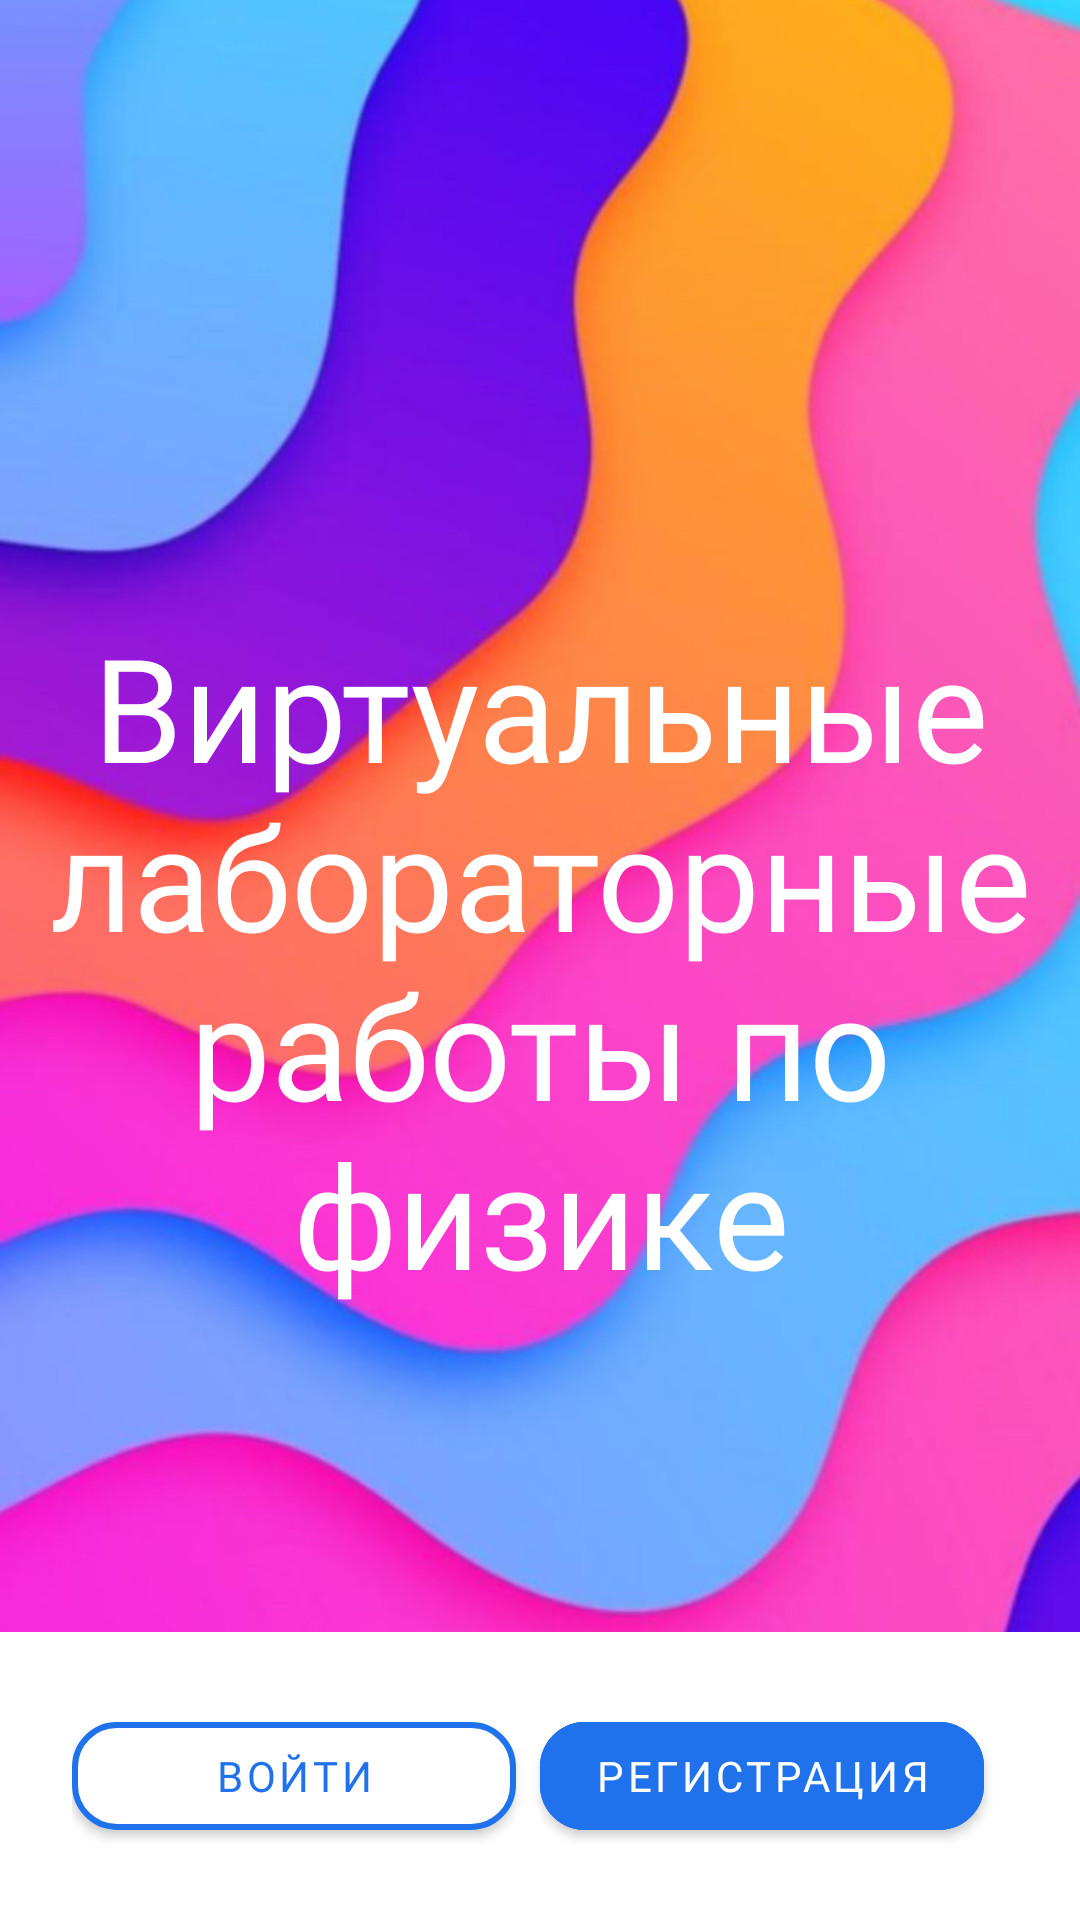

Here is an Android app screen rendered from its layout file. Give the layout XML and the strings, colors and styles it references.
<!-- AndroidManifest.xml: application theme AppTheme -->
<!-- res/layout/fragment_start_screen.xml -->
<layout>
    <RelativeLayout
        xmlns:android="http://schemas.android.com/apk/res/android"
        xmlns:tools="http://schemas.android.com/tools"
        android:layout_width="match_parent"
        android:layout_height="match_parent"
        xmlns:app="http://schemas.android.com/apk/res-auto">


        <ImageView
            android:layout_width="match_parent"
            android:layout_height="match_parent"
            android:scaleType="centerCrop"
            android:src="@drawable/background_start"/>
        <TextView
            android:layout_width="wrap_content"
            android:layout_height="wrap_content"
            android:textColor="@color/colorMainWhite"
            android:fontFamily="@font/rubik_bold"
            android:layout_centerInParent="true"
            android:gravity="center"
            android:textSize="48sp"
            android:text="Виртуальные лабораторные работы по физике"
            />
        <LinearLayout
            android:id="@+id/frameButtons"
            android:background="@color/colorMainWhite"
            android:layout_width="match_parent"
            android:layout_height="wrap_content"
            android:padding="24dp"
            android:layout_alignParentBottom="true"
            >

            <com.google.android.material.button.MaterialButton
                android:id="@+id/button_login"
                android:layout_weight="1"
                android:layout_marginEnd="8dp"
                android:layout_width="0dp"
                android:layout_height="wrap_content"
                app:strokeWidth="2dp"
                app:cornerRadius="15dp"
                android:backgroundTint="@color/colorMainWhite"
                app:strokeColor="@color/colorMainBlue"
                android:textColor="@color/colorMainBlue"
                android:textSize="14sp"
                android:text="Войти"
                android:fontFamily="@font/rubik_regular"/>

            <com.google.android.material.button.MaterialButton
                android:id="@+id/button_registration"
                android:layout_weight="1"
                android:layout_marginEnd="8dp"
                android:layout_width="0dp"
                android:layout_height="wrap_content"
                app:strokeWidth="2dp"
                app:cornerRadius="15dp"
                android:backgroundTint="@color/colorMainBlue"
                app:strokeColor="@color/colorMainBlue"
                android:textColor="@color/colorMainWhite"
                android:text="Регистрация"
                android:fontFamily="@font/rubik_regular"
            />
        </LinearLayout>
    </RelativeLayout>
</layout>
<!-- resources referenced by this layout -->
<resources>
  <color name="colorMainBlue">#2072EC</color>
  <color name="colorMainWhite">#FFFFFF</color>
  <!-- drawable background_start: jpg bitmap (drawable-v24, 44861 bytes) -->
  <style name="AppTheme" parent="Theme.MaterialComponents.Light.NoActionBar">
          <item name="android:windowContentTransitions">true</item>
          <item name="colorPrimary">@color/colorMainBlue</item>
          <item name="colorPrimaryDark">@color/colorMainBlue</item>
          <item name="colorAccent">@color/colorAccent</item>
      </style>
  <color name="colorAccent">#03DAC5</color>
</resources>
